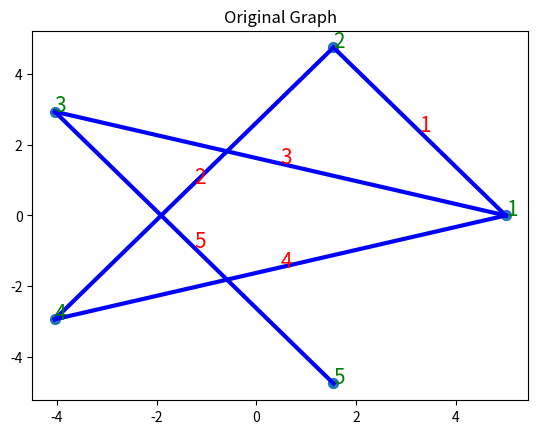
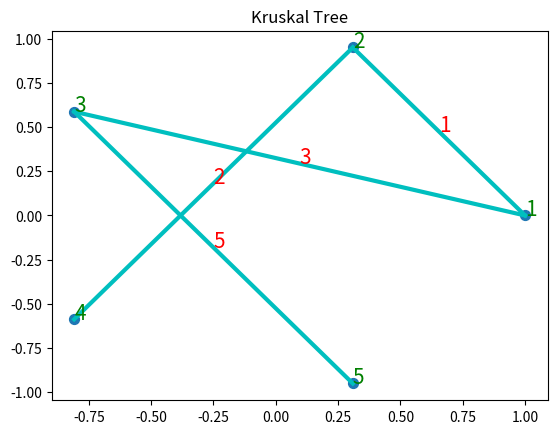
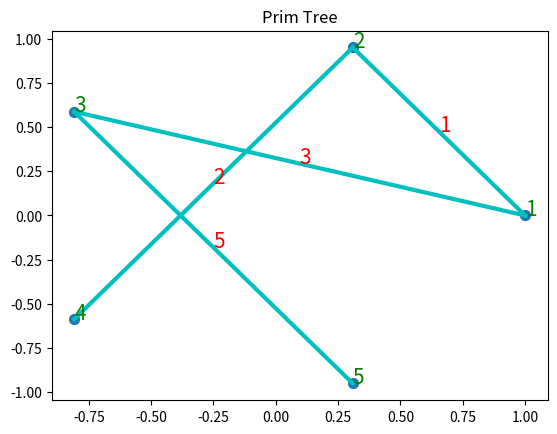
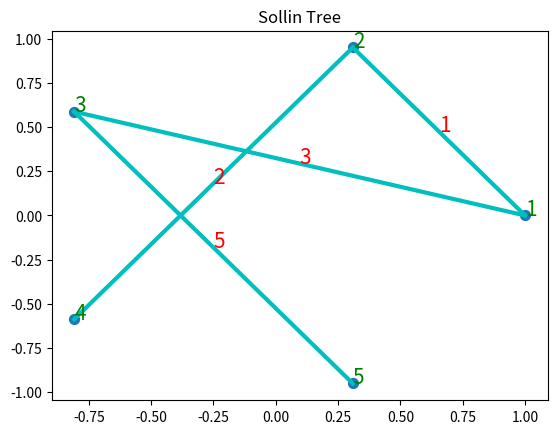

These figures' Python source, in order:
import numpy as np
import scipy as sp
import matplotlib.pyplot as plt
import math
import itertools
import time
from operator import itemgetter
def MST2(a):
    counter = 0
    var=0
    graphplot2(a)
    ktime,kcost = kruskal2(a)
    ptime,pcost = prim2(a,var)
    stime,scost = sollin2(a,var)
    print ('Kruskal Time:',ktime,'\nKruskal Cost:', kcost,'\nPrim Time:',ptime,'\nPrim Cost:', pcost,'\nSollin Time:',stime,'\nSollin Cost:', scost)
    plt.show()
def graphplot2(a):
    size = len(a)
    x=[]
    y=[]
    theta = 2*math.pi/size
    plt.figure(1)
    plt.title('Original Graph')
    for i in range(size):
        x.append(size*math.cos(i*theta))
        y.append(size*math.sin(i*theta))
        plt.text(x[i],y[i],i+1,fontsize=15,color='green')
    for i in range(size):
        for j in range(i,size):
            if a[i][j] != 0:
                plt.plot([x[i],x[j]],[y[i],y[j]],'b-',linewidth=3)
                plt.text((x[i]+x[j])/2,(y[i]+y[j])/2,a[i][j],fontsize=15,color='red')
    plt.scatter(x,y,s=50)
def kruskal2(a):
    t=time.time()
    arclist=[]
    parclist=[]
    stree=[]
    forest=[]
    for i in range(len(a)):
        forest.append([i])
    for i in range(len(a)):
        for j in range(i,len(a)):
            arclist.append([i,j,a[i][j]])
    arclist=sorted(arclist,key=itemgetter(-1))
    for k in arclist:
        if k[2] != 0:
            parclist.append(k)
    for l in parclist:
        stree.append(l)
        counter = 0
        for m in forest:
            if l[0] in m and l[1] in m:
                counter = counter +1
        if counter != 0:
            stree.pop()
        if counter ==0:
            t1=0
            t2=0
            for n in range(len(forest)):
                if l[0] in forest[n]:
                    t1=n
                if l[1] in forest[n]:
                    t2=n
            forest[t1]=list(set(forest[t1]+forest[t2]))
            forest.pop(t2)
    x=[]
    y=[]
    cost = 0
    theta = 2*math.pi/len(a)
    plt.figure(2)
    plt.title('Kruskal Tree')
    for i in range(len(a)):
        x.append(math.cos(i*theta))
        y.append(math.sin(i*theta))
        plt.text(x[i],y[i],i+1,fontsize=15,color='green')
    for k in stree:
        plt.plot([x[k[0]],x[k[1]]],[y[k[0]],y[k[1]]],'c-',linewidth=3)
        plt.text((x[k[0]]+x[k[1]])/2,(y[k[0]]+y[k[1]])/2,k[2],fontsize=15,color='red')
        cost = cost + k[2]
    plt.scatter(x,y,s=50)
    s=time.time()-t
    return s, cost
def prim2(a,var):
    ptime = time.time()
    arclist = []
    var =0
    parclist=[]
    innode=[0]
    stree=[]
    for i in range(len(a)):
        for j in range(i,len(a)):
            arclist.append([i,j,a[i][j]])
    for k in arclist:
        if k[2] != 0:
            parclist.append(k)
    for m in range(len(a)-1):
        templist=[]
        for n in parclist:
            if (n[0] in innode and n[1] not in innode) or (n[1] in innode and n[0] not in innode):
                templist.append(n)
        templist=sorted(templist,key=itemgetter(-1))
        stree.append(templist[0])
        innode.append(templist[0][0])
        innode.append(templist[0][1])
        innode = list(set(innode))
    x=[]
    y=[]
    pcost = 0
    theta = 2*math.pi/len(a)
    plt.figure(3)
    plt.title('Prim Tree')
    for i in range(len(a)):
        x.append(math.cos(i*theta))
        y.append(math.sin(i*theta))
        plt.text(x[i],y[i],i+1,fontsize=15,color='green')
    for k in stree:
        plt.plot([x[k[0]],x[k[1]]],[y[k[0]],y[k[1]]],'c-',linewidth=3)
        plt.text((x[k[0]]+x[k[1]])/2,(y[k[0]]+y[k[1]])/2,k[2],fontsize=15,color='red')
        pcost = pcost + k[2]
    plt.scatter(x,y,s=50)
    ptime=time.time()-ptime
    return ptime,pcost
def sollin2(a,var):
    stime=time.time()
    arclist = []
    parclist=[]
    innode=[0]
    stree=[]
    forest=[]
    for i in range(len(a)):
        forest.append([i])
    for i in range(len(a)):
        for j in range(i,len(a)):
            arclist.append([i,j,a[i][j]])
    for k in arclist:
        if k[2] != 0:
            parclist.append(k)
    templist=[]
    while (len(stree)<len(a)-1):
        tforest=forest[:]
        for l in range(len(tforest)):
            for n in parclist:
                if (n[0] in tforest[l] and n[1] not in tforest[l]) or (n[1] in tforest[l] and n[0] not in tforest[l]):
                    templist.append(n)
            templist=sorted(templist,key=itemgetter(-1))
            if templist[0] not in stree:
                stree.append(templist[0])
                t1='a'
                t2='a'
                for m in range(len(forest)):
                    if templist[0][0] in forest[m]:
                        t1=m
                    if templist[0][1] in forest[m]:
                        t2=m
                forest[t1]=list(set(forest[t1]+forest[t2]))
                forest.pop(t2)
            templist=[]
    x=[]
    y=[]
    scost = 0
    theta = 2*math.pi/len(a)
    plt.figure(4)
    plt.title('Sollin Tree')
    for i in range(len(a)):
        x.append(math.cos(i*theta))
        y.append(math.sin(i*theta))
        plt.text(x[i],y[i],i+1,fontsize=15,color='green')
    for k in stree:
        plt.plot([x[k[0]],x[k[1]]],[y[k[0]],y[k[1]]],'c-',linewidth=3)
        plt.text((x[k[0]]+x[k[1]])/2,(y[k[0]]+y[k[1]])/2,k[2],fontsize=15,color='red')
        scost = scost + k[2]
    plt.scatter(x,y,s=50)
    stime=time.time()-stime
    return stime,scost
def adjconvert2(n,a):
    matrix=[]
    counter = 0
    for i in range(n):
        matrix.append([])
    for i in range(n):
        for j in range(n):
            matrix[i].append(0)
    for k in a:
        matrix[k[0]][k[1]]=k[2]
        matrix[k[1]][k[0]]=k[2]
    for i in matrix[0]:
        counter = counter + i
    if counter == 0:
        matrix.pop(0)
        for i in range(len(matrix)):
            matrix[i].pop(0)
    return matrix
a = [[0, 1, 3, 4, 0], [1, 0, 0, 2, 0], [3, 0, 0, 0, 5], [4, 2, 0, 0, 0], [0, 0, 5, 0, 0]]
MST2(a)
